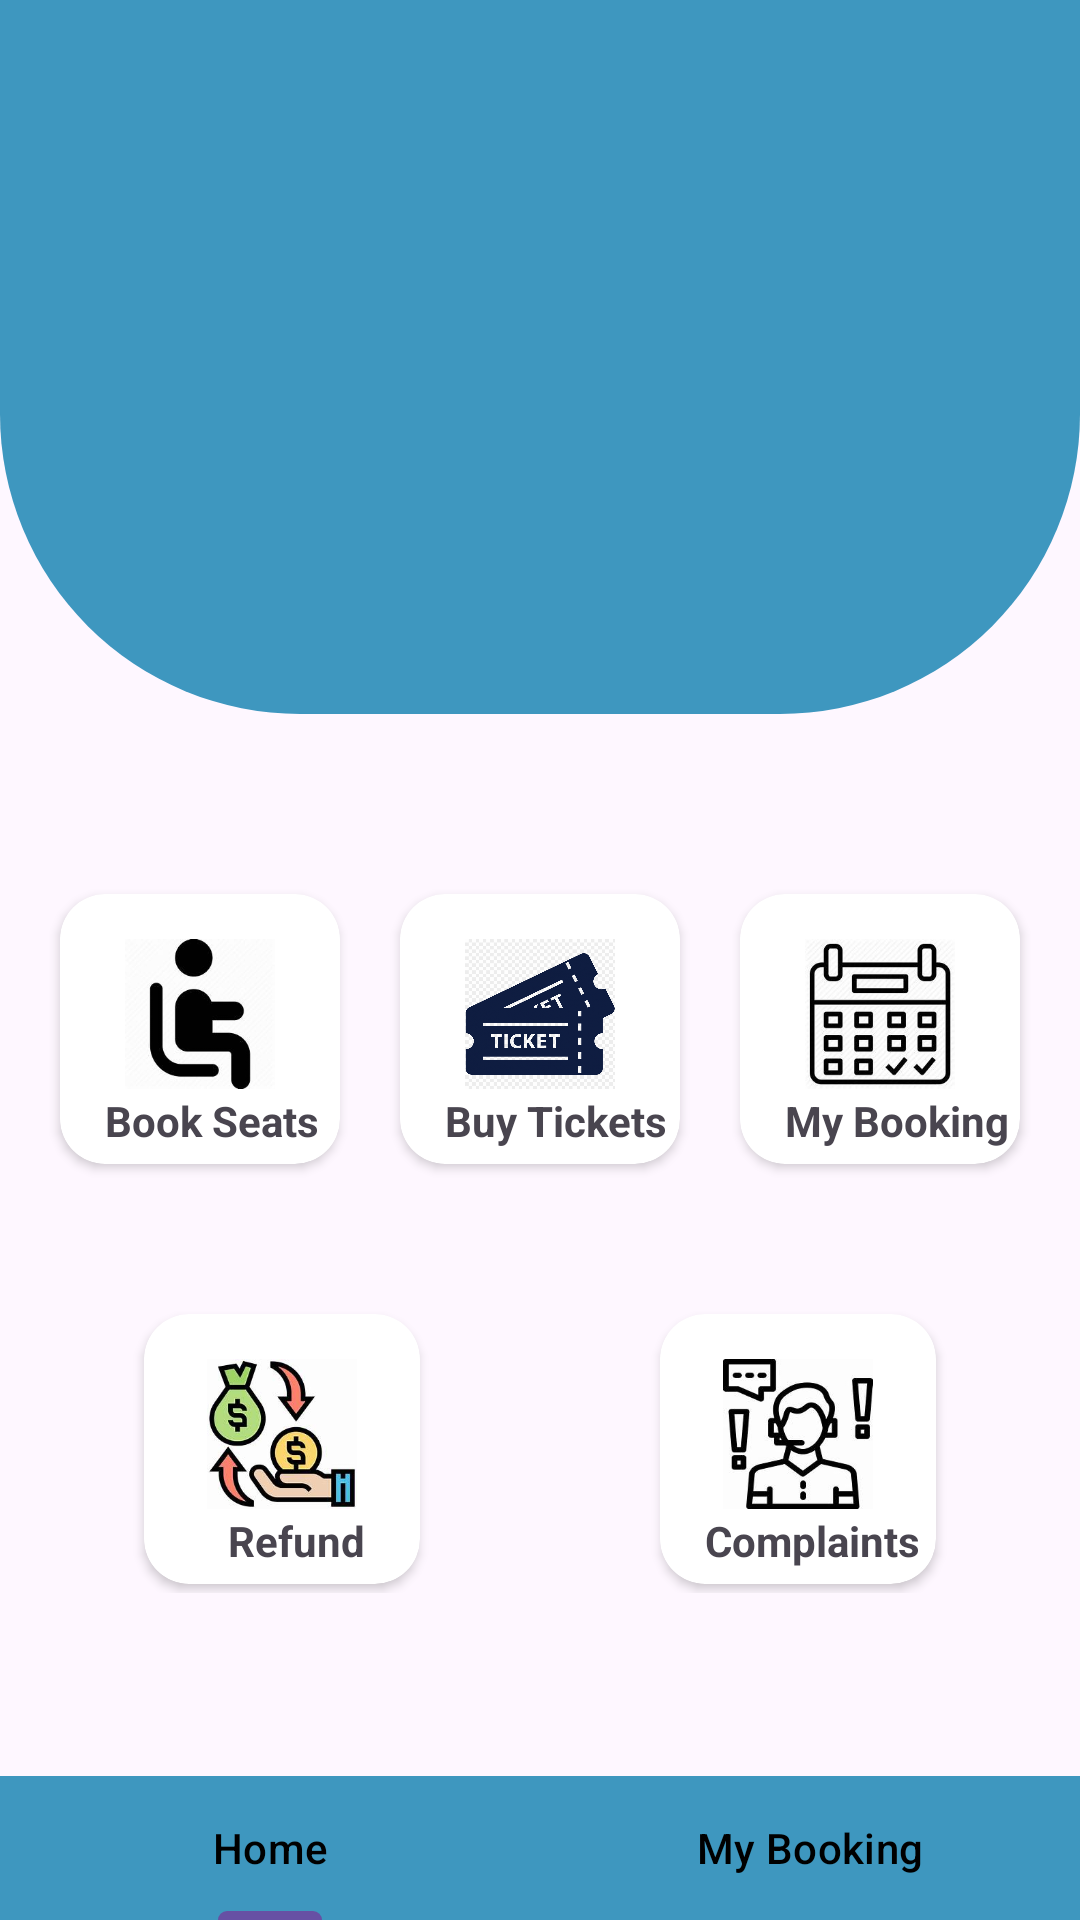

Here is an Android app screen rendered from its layout file. Give the layout XML and the strings, colors and styles it references.
<!-- AndroidManifest.xml: application theme Theme.BusReservationSystem -->
<!-- res/layout/activity_dasboard.xml -->
<?xml version="1.0" encoding="utf-8"?>
<LinearLayout
    xmlns:android="http://schemas.android.com/apk/res/android"
    xmlns:tools="http://schemas.android.com/tools"
    xmlns:app="http://schemas.android.com/apk/res-auto"
    android:layout_width="match_parent"
    android:layout_height="match_parent"
    android:orientation="vertical"

    tools:context=".Dasboard">

    <View
        android:layout_width="match_parent"
        android:layout_height="238dp"
        android:layout_gravity="bottom"
        android:background="@drawable/bottom_radius_background"/>
    <LinearLayout
        android:layout_width="match_parent"
        android:layout_height="wrap_content"
        android:orientation="horizontal"
        android:layout_marginTop="50dp"
        android:layout_marginLeft="10dp"
        android:layout_marginRight="10dp"
        >

        <androidx.cardview.widget.CardView
            android:id="@+id/BookSeat"
            android:layout_width="0dp"
            android:layout_height="90dp"
            android:layout_margin="10dp"
            android:layout_weight="1"
            app:cardCornerRadius="15dp"
            android:elevation="10dp"
            >

            <ImageView
                android:layout_width="50dp"
                android:layout_height="50dp"
                android:layout_gravity="center"
                android:layout_marginBottom="5dp"
                android:background="@drawable/img_3" />
            <TextView
                android:layout_width="wrap_content"
                android:layout_height="wrap_content"
                android:text="Book Seats"
                android:textStyle="bold"
                android:layout_gravity="bottom"
                android:layout_marginBottom="5dp"
                android:layout_marginLeft="15dp"
                />
        </androidx.cardview.widget.CardView>

        <androidx.cardview.widget.CardView
            android:id="@+id/BuyTicket"
            android:layout_width="0dp"
            android:layout_height="90dp"
            android:layout_margin="10dp"
            android:layout_weight="1"
            app:cardCornerRadius="15dp"
            android:elevation="10dp"
            >

            <ImageView
                android:layout_width="50dp"
                android:layout_height="50dp"
                android:layout_gravity="center"
                android:layout_marginBottom="5dp"
                android:background="@drawable/img_4" />
            <TextView
                android:layout_width="wrap_content"
                android:layout_height="wrap_content"
                android:text="Buy Tickets"
                android:textStyle="bold"
                android:layout_gravity="bottom"
                android:layout_marginBottom="5dp"
                android:layout_marginLeft="15dp"/>
        </androidx.cardview.widget.CardView>

        <androidx.cardview.widget.CardView
            android:id="@+id/MyBooking"
            android:layout_width="0dp"
            android:layout_height="90dp"
            android:layout_weight="1"
            app:cardCornerRadius="15dp"
            android:layout_margin="10dp"
            android:elevation="10dp">

            <ImageView
                android:layout_width="50dp"
                android:layout_height="50dp"
                android:layout_gravity="center"
                android:layout_marginBottom="5dp"
                android:background="@drawable/img_5" />
            <TextView
                android:layout_width="wrap_content"
                android:layout_height="wrap_content"
                android:text="My Booking"
                android:textStyle="bold"
                android:layout_gravity="bottom"
                android:layout_marginBottom="5dp"
                android:layout_marginLeft="15dp"/>
        </androidx.cardview.widget.CardView>


    </LinearLayout>

    <LinearLayout
        android:layout_width="match_parent"
        android:layout_height="133dp"
        android:layout_marginLeft="8dp"
        android:layout_marginRight="8dp"
        android:orientation="horizontal"

        >

        <androidx.cardview.widget.CardView
            android:id="@+id/Refund"
            android:layout_width="0dp"
            android:layout_height="90dp"
            android:layout_margin="40dp"
            android:layout_weight="1"
            android:elevation="10dp"
            app:cardCornerRadius="15dp">

            <ImageView
                android:layout_width="50dp"
                android:layout_height="50dp"
                android:layout_gravity="center"
                android:layout_marginBottom="5dp"
                android:background="@drawable/img_6" />

            <TextView
                android:layout_width="wrap_content"
                android:layout_height="wrap_content"
                android:layout_gravity="bottom"
                android:layout_marginLeft="28dp"
                android:layout_marginBottom="5dp"
                android:text="Refund"
                android:textStyle="bold" />


        </androidx.cardview.widget.CardView>


        <androidx.cardview.widget.CardView
            android:id="@+id/Complaints"
            android:layout_width="0dp"
            android:layout_height="90dp"
            android:layout_margin="40dp"
            android:layout_weight="1"
            android:elevation="10dp"
            app:cardCornerRadius="15dp">

            <ImageView
                android:layout_width="50dp"
                android:layout_height="50dp"
                android:layout_gravity="center"
                android:layout_marginBottom="5dp"
                android:background="@drawable/img_7" />

            <TextView
                android:layout_width="wrap_content"
                android:layout_height="wrap_content"
                android:layout_gravity="bottom"
                android:layout_marginLeft="15dp"
                android:layout_marginBottom="5dp"
                android:text="Complaints"
                android:textStyle="bold"

                />
        </androidx.cardview.widget.CardView>

    </LinearLayout>
    <FrameLayout
        android:id="@+id/content_container"
        android:layout_width="match_parent"
        android:layout_height="0dp"
        android:layout_weight="1">


        <androidx.viewpager2.widget.ViewPager2
            android:id="@+id/viewpager"
            android:layout_width="match_parent"
            android:layout_height="match_parent"/>
    </FrameLayout>

    
    <com.google.android.material.tabs.TabLayout
        android:id="@+id/tab_layout"
        android:layout_width="match_parent"
        android:layout_height="wrap_content"
        app:tabGravity="fill"
        android:backgroundTint="#3E97BF"
        app:tabMode="fixed"
        app:tabTextColor="@color/black">

        <com.google.android.material.tabs.TabItem
            android:id="@+id/tab_home"
            android:layout_width="0dp"
            android:layout_height="wrap_content"
            android:layout_weight="1"
            android:text="Home"
            />
        <com.google.android.material.tabs.TabItem
            android:id="@+id/tab_my_booking"
            android:layout_width="0dp"
            android:layout_height="wrap_content"
            android:layout_weight="1"
            android:text="My Booking" />

    </com.google.android.material.tabs.TabLayout>


</LinearLayout>
<!-- resources referenced by this layout -->
<resources>
  <color name="black">#FF000000</color>
  <!-- drawable bottom_radius_background (drawable) -->
  <layer-list xmlns:android="http://schemas.android.com/apk/res/android">
      <item android:top="-20dp">
          <shape android:shape="rectangle">
              <solid android:color="@color/appbackground" />
              <corners android:topLeftRadius="0dp"
                  android:topRightRadius="0dp"
                  android:bottomLeftRadius="100dp"
                  android:bottomRightRadius="100dp"/>
          </shape>
      </item>
  </layer-list>
  <!-- drawable img_3: png bitmap (drawable, 21923 bytes) -->
  <!-- drawable img_4: png bitmap (drawable, 250118 bytes) -->
  <!-- drawable img_5: png bitmap (drawable, 42301 bytes) -->
  <!-- drawable img_6: png bitmap (drawable, 61407 bytes) -->
  <!-- drawable img_7: png bitmap (drawable, 26878 bytes) -->
  <style name="Theme.BusReservationSystem" parent="Base.Theme.BusReservationSystem">
          <item name="colorPrimaryVariant">@color/appbackground</item>
      </style>
  <color name="appbackground">#3E97BF</color>
  <style name="Base.Theme.BusReservationSystem" parent="Theme.Material3.DayNight.NoActionBar">
          
          
      </style>
</resources>
